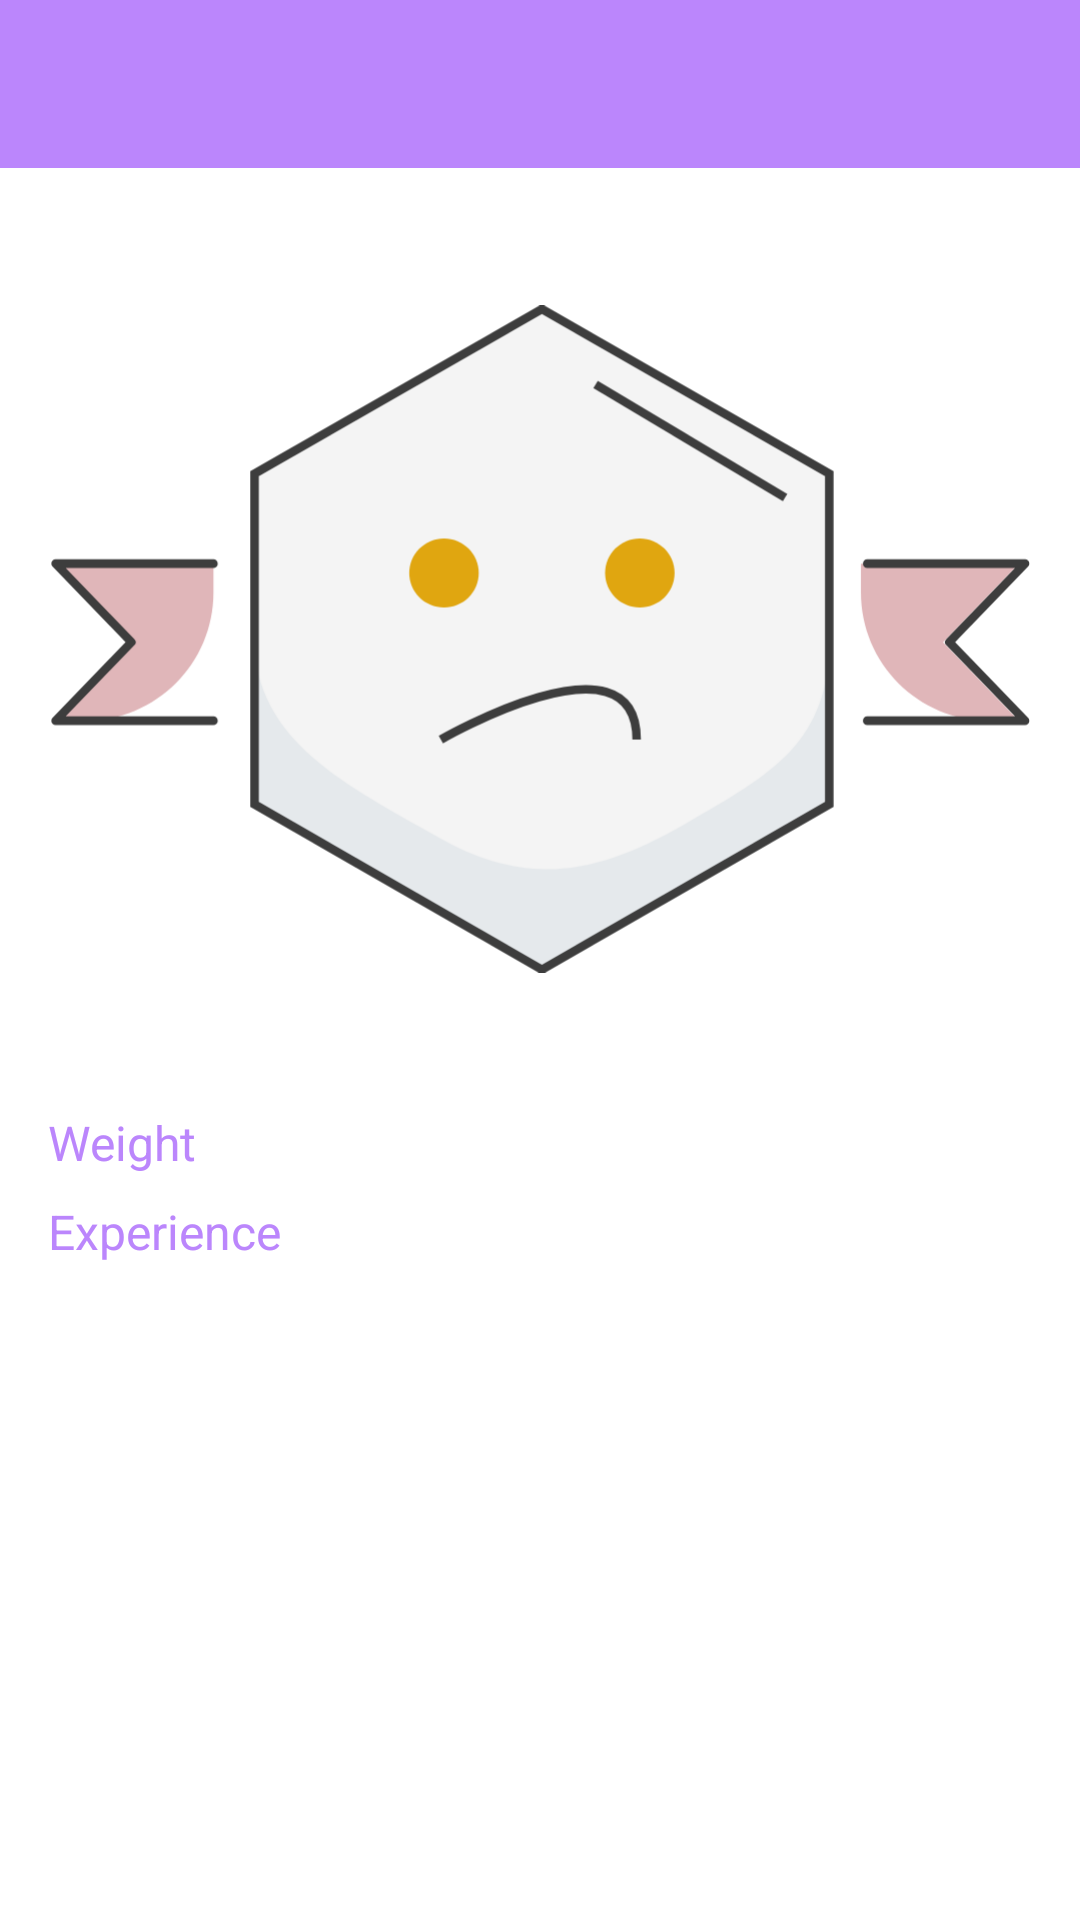

Here is an Android app screen rendered from its layout file. Give the layout XML and the strings, colors and styles it references.
<!-- AndroidManifest.xml: application theme Theme.PokemonSample -->
<!-- res/layout/fragment_pokeman_detail.xml -->
<?xml version="1.0" encoding="utf-8"?>
<androidx.constraintlayout.widget.ConstraintLayout
    xmlns:android="http://schemas.android.com/apk/res/android"
    xmlns:app="http://schemas.android.com/apk/res-auto"
    xmlns:tools="http://schemas.android.com/tools"
    android:layout_width="match_parent"
    android:layout_height="match_parent">

    <ImageView
        android:scaleType="fitCenter"
        android:id="@+id/ivPokemanImage"
        android:layout_width="0dp"
        android:layout_height="250dp"
        android:layout_marginStart="16dp"
        android:layout_marginTop="32dp"
        android:layout_marginEnd="16dp"
        app:layout_constraintEnd_toEndOf="parent"
        app:layout_constraintStart_toStartOf="parent"
        app:layout_constraintTop_toBottomOf="@+id/toolbarDetail"
        app:srcCompat="@drawable/iv_error"
        android:contentDescription="@string/app_name" />

    <androidx.appcompat.widget.Toolbar
        app:navigationIcon="@drawable/icon_back"
        android:id="@+id/toolbarDetail"
        android:layout_width="match_parent"
        android:layout_height="wrap_content"
        android:background="?attr/colorPrimary"
        android:minHeight="?attr/actionBarSize"
        android:theme="?attr/actionBarTheme"
        app:layout_constraintEnd_toEndOf="parent"
        app:layout_constraintStart_toStartOf="parent"
        app:layout_constraintTop_toTopOf="parent">
        <TextView
            android:textSize="18sp"
            android:textColor="@color/white"
            android:id="@+id/tvName"
            android:layout_gravity="center"
            android:gravity="center"
            android:layout_width="wrap_content"
            android:layout_height="wrap_content"/>
    </androidx.appcompat.widget.Toolbar>

    <TextView
        android:textColor="@color/purple_200"
        android:textSize="16sp"
        android:id="@+id/tvWeight"
        android:layout_width="0dp"
        android:layout_height="wrap_content"
        android:layout_marginTop="32dp"
        android:text="@string/weight"
        app:layout_constraintEnd_toEndOf="@+id/ivPokemanImage"
        app:layout_constraintStart_toStartOf="@+id/ivPokemanImage"
        app:layout_constraintTop_toBottomOf="@+id/ivPokemanImage" />

    <TextView
        android:textColor="@color/purple_200"
        android:textSize="16sp"
        android:id="@+id/tvExperience"
        android:layout_width="0dp"
        android:layout_height="wrap_content"
        android:layout_marginTop="8dp"
        android:text="@string/experience"
        app:layout_constraintEnd_toEndOf="@+id/tvWeight"
        app:layout_constraintStart_toStartOf="@+id/tvWeight"
        app:layout_constraintTop_toBottomOf="@+id/tvWeight" />


</androidx.constraintlayout.widget.ConstraintLayout>
<!-- resources referenced by this layout -->
<resources>
  <!-- drawable iv_error: vector/xml drawable (drawable, 2611 chars, omitted) -->
  <string name="app_name">PokemonSample</string>
  <string name="experience">Experience</string>
  <string name="weight">Weight</string>
  <style name="Theme.PokemonSample" parent="Theme.MaterialComponents.DayNight.DarkActionBar">
          
          <item name="colorPrimary">@color/purple_200</item>
          <item name="colorPrimaryVariant">@color/purple_200</item>
          <item name="colorOnPrimary">@color/white</item>
          
          <item name="colorSecondary">@color/purple_200</item>
          <item name="colorSecondaryVariant">@color/purple_200</item>
          <item name="colorOnSecondary">@color/black</item>
          
          <item name="android:statusBarColor" tools:targetApi="l">?attr/colorPrimaryVariant</item>
          
      </style>
  <!-- not gathered from this repository: default colours our renderer supplied (Android Studio template values) -->
  <color name="purple_200">#FFBB86FC</color>
  <color name="black">#FF000000</color>
  <color name="white">#FFFFFFFF</color>
</resources>
